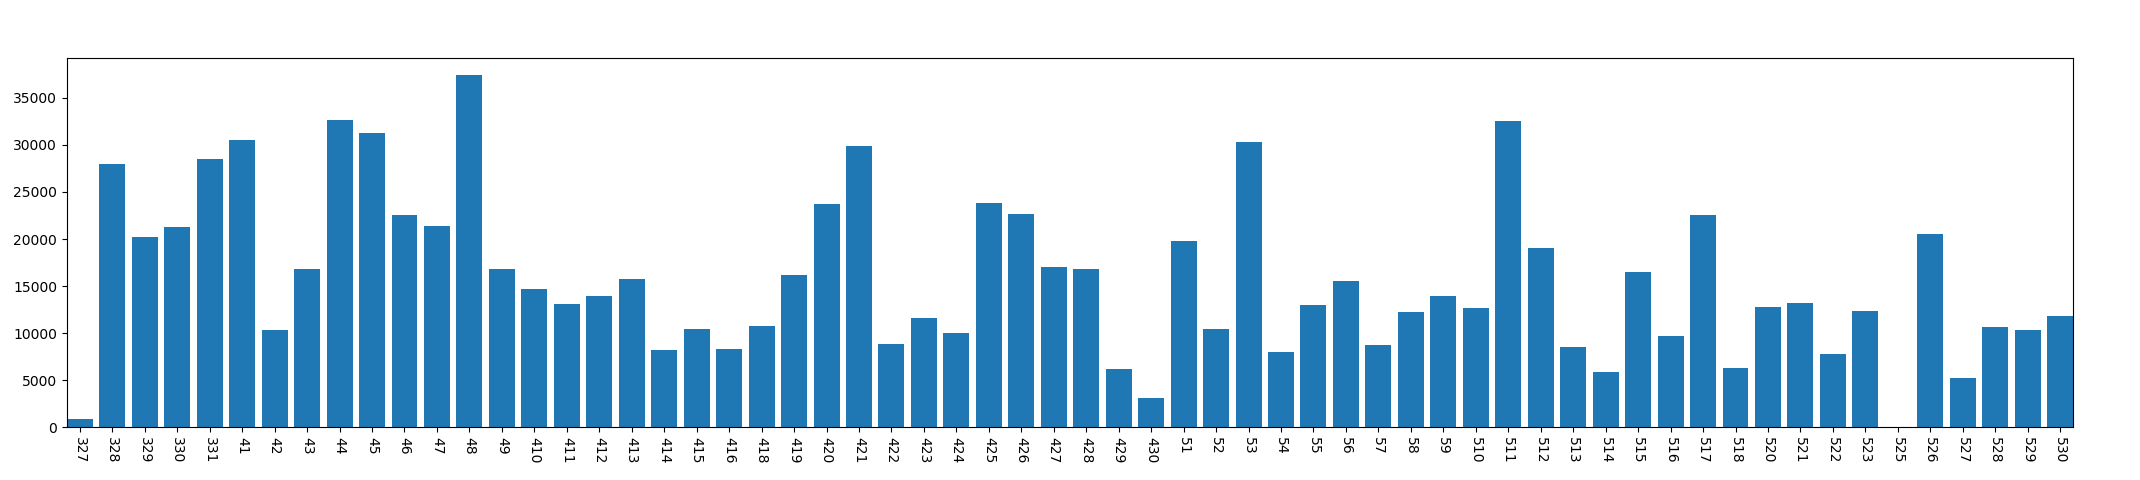

The table this chart was drawn from, first rows:
, year, mon, day, conversation_time
0, 2013, 3, 27, 846
1, 2013, 3, 28, 27934
2, 2013, 3, 29, 20205
3, 2013, 3, 30, 21240
4, 2013, 3, 31, 28524
5, 2013, 4, 1, 30570
6, 2013, 4, 2, 10338
7, 2013, 4, 3, 16816
8, 2013, 4, 4, 32611
9, 2013, 4, 5, 31226
10, 2013, 4, 6, 22501
11, 2013, 4, 7, 21411
12, 2013, 4, 8, 37410
13, 2013, 4, 9, 16781
14, 2013, 4, 10, 14706
15, 2013, 4, 11, 13047
16, 2013, 4, 12, 13917
17, 2013, 4, 13, 15731
18, 2013, 4, 14, 8195
19, 2013, 4, 15, 10441
20, 2013, 4, 16, 8331
21, 2013, 4, 18, 10770
22, 2013, 4, 19, 16158
23, 2013, 4, 20, 23683
24, 2013, 4, 21, 29890
25, 2013, 4, 22, 8842
26, 2013, 4, 23, 11580
27, 2013, 4, 24, 9963
28, 2013, 4, 25, 23846
29, 2013, 4, 26, 22664
30, 2013, 4, 27, 17048
31, 2013, 4, 28, 16786
32, 2013, 4, 29, 6212
33, 2013, 4, 30, 3094
34, 2013, 5, 1, 19758
35, 2013, 5, 2, 10427
36, 2013, 5, 3, 30266
37, 2013, 5, 4, 8022
38, 2013, 5, 5, 12975
39, 2013, 5, 6, 15549
40, 2013, 5, 7, 8762
41, 2013, 5, 8, 12246
42, 2013, 5, 9, 13977
43, 2013, 5, 10, 12634
44, 2013, 5, 11, 32545
45, 2013, 5, 12, 19094
46, 2013, 5, 13, 8514
47, 2013, 5, 14, 5835
48, 2013, 5, 15, 16462
49, 2013, 5, 16, 9672
50, 2013, 5, 17, 22524
51, 2013, 5, 18, 6305
52, 2013, 5, 20, 12822
53, 2013, 5, 21, 13232
54, 2013, 5, 22, 7826
55, 2013, 5, 23, 12335
56, 2013, 5, 25, 0
57, 2013, 5, 26, 20524
58, 2013, 5, 27, 5206
59, 2013, 5, 28, 10691
... 2 more rows
